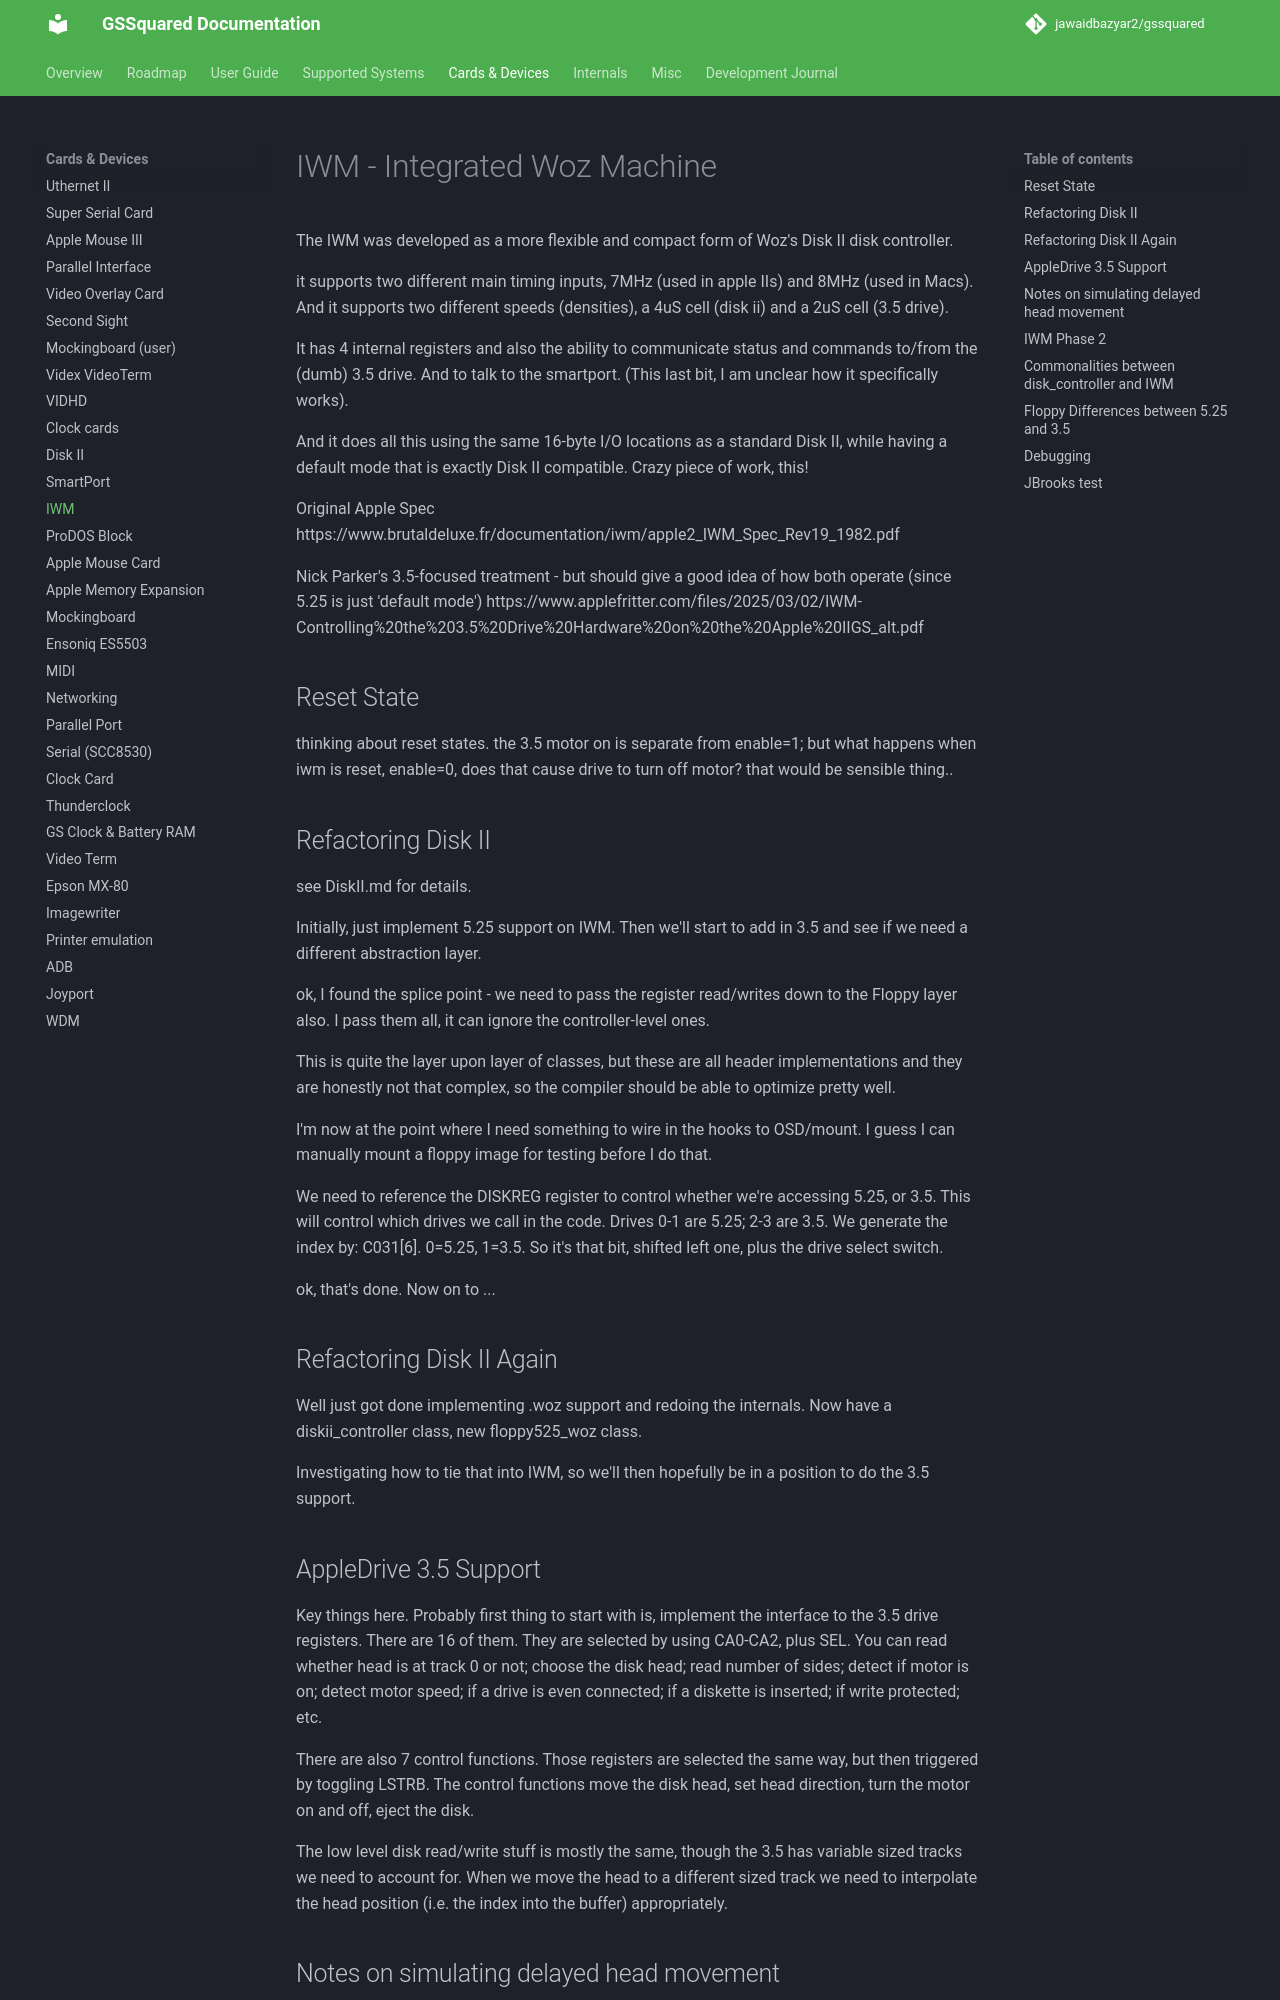

repository: jawaidbazyar2/gssquared · page: IWM/index.html · generator: mkdocs

# IWM - Integrated Woz Machine

The IWM was developed as a more flexible and compact form of Woz's Disk II disk controller.

it supports two different main timing inputs, 7MHz (used in apple IIs) and 8MHz (used in Macs).
And it supports two different speeds (densities), a 4uS cell (disk ii) and a 2uS cell (3.5 drive).

It has 4 internal registers and also the ability to communicate status and commands to/from the (dumb) 3.5 drive. And to talk to the smartport. (This last bit, I am unclear how it specifically works).

And it does all this using the same 16-byte I/O locations as a standard Disk II, while having a default mode that is exactly Disk II compatible. Crazy piece of work, this!

Original Apple Spec
https://www.brutaldeluxe.fr/documentation/iwm/apple2_IWM_Spec_Rev19_1982.pdf


Nick Parker's 3.5-focused treatment - but should give a good idea of how both operate (since 5.25 is just 'default mode')
https://www.applefritter.com/files/2025/03/02/IWM-Controlling%20the%203.5%20Drive%20Hardware%20on%20the%20Apple%20IIGS_alt.pdf

## Reset State

thinking about reset states.
the 3.5 motor on is separate from enable=1; but what happens when iwm is reset, enable=0, does that cause drive to turn off motor? that would be sensible thing..

## Refactoring Disk II

see DiskII.md for details.

Initially, just implement 5.25 support on IWM. Then we'll start to add in 3.5 and see if we need a different abstraction layer.

ok, I found the splice point - we need to pass the register read/writes down to the Floppy layer also. I pass them all, it can ignore the controller-level ones.

This is quite the layer upon layer of classes, but these are all header implementations and they are honestly not that complex, so the compiler should be able to optimize pretty well.

I'm now at the point where I need something to wire in the hooks to OSD/mount. I guess I can manually mount a floppy image for testing before I do that.

We need to reference the DISKREG register to control whether we're accessing 5.25, or 3.5. This will control which drives we call in the code. Drives 0-1 are 5.25; 2-3 are 3.5. We generate the index by: C031[6]. 0=5.25, 1=3.5. So it's that bit, shifted left one, plus the drive select switch.

ok, that's done. Now on to ...


## Refactoring Disk II Again

Well just got done implementing .woz support and redoing the internals. Now have a diskii_controller class, new floppy525_woz class.

Investigating how to tie that into IWM, so we'll then hopefully be in a position to do the 3.5 support.




## AppleDrive 3.5 Support

Key things here. Probably first thing to start with is, implement the interface to the 3.5 drive registers. There are 16 of them. They are selected by using CA0-CA2, plus SEL. You can read whether head is at track 0 or not; choose the disk head; read number of sides; detect if motor is on; detect motor speed; if a drive is even connected; if a diskette is inserted; if write protected; etc.

There are also 7 control functions. Those registers are selected the same way, but then triggered by toggling LSTRB. The control functions move the disk head, set head direction, turn the motor on and off, eject the disk.

The low level disk read/write stuff is mostly the same, though the 3.5 has variable sized tracks we need to account for. When we move the head to a different sized track we need to interpolate the head position (i.e. the index into the buffer) appropriately.




## Notes on simulating delayed head movement

We can use a frame time handler to simulate head movement latency. In the 5.25 world, the driver code is responsible for moving the head, then doing a busy wait for an appropriate length of time to let the head settle down. On the 3.5, that is handled in the drive and the OS is looking for a "head movement is done".

So we can tick that state machine reasonably accurately during frame time. Basically, we want to wait for a whole frame to have elapsed. This will probably be ok. If it ends up being too slow, we can use a 14M cycle checkpoint and also nudge it forward during register accesses.

Internet says 30ms track settling time for 3.5, 40ms for 5.25. In practice, it's been 25ms in most code I've seen for 5.25, I bet 3.5 is a shorter time, and this setting will impact.

Since the floppy525 code now has some delay in here to simulate taking some time to move the head, this won't be that different.
